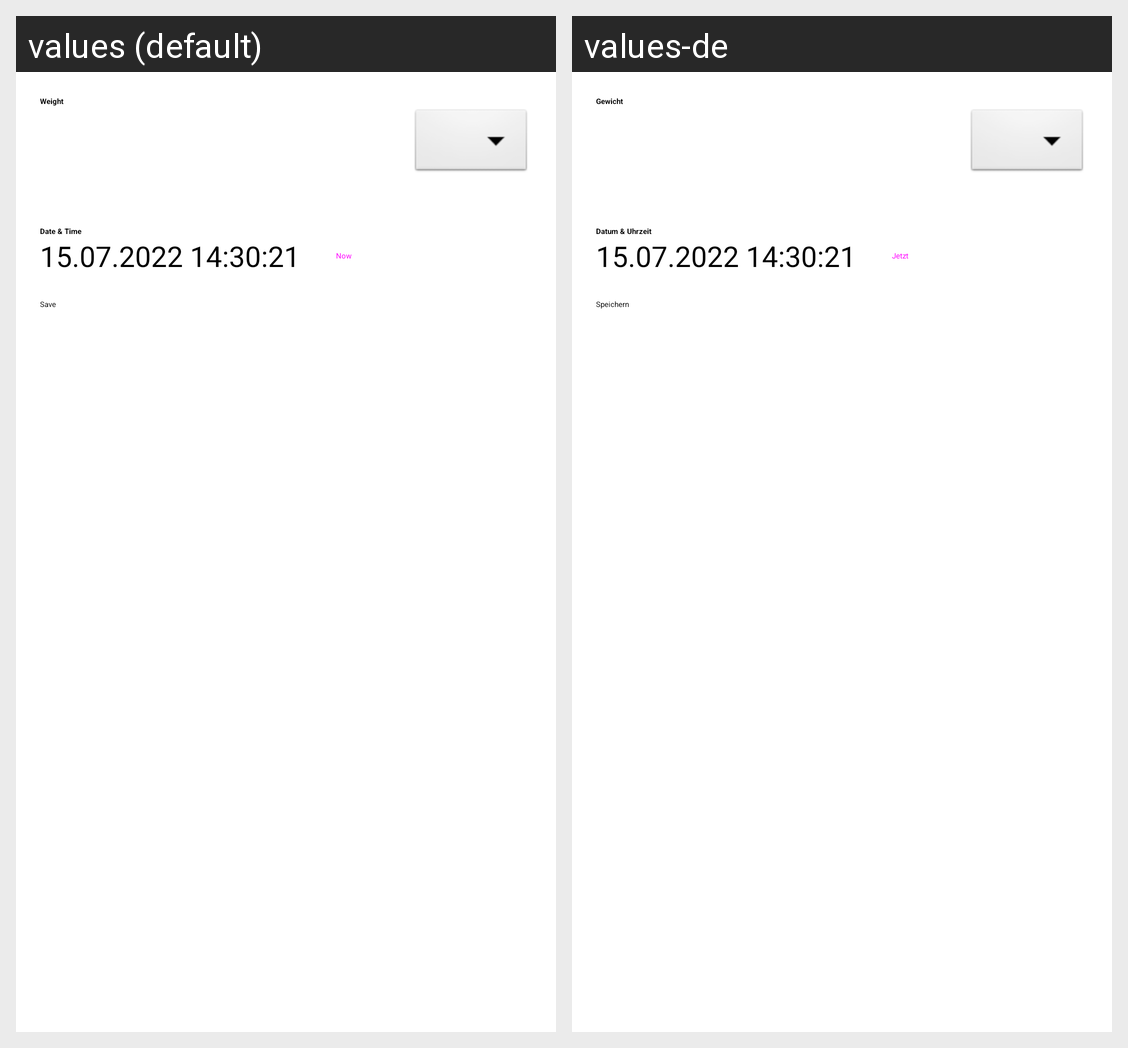

This grid shows one Android layout under two languages. Give, for every string resource on the screen, its name, the default text and each shown locale's text.
Android screen res/layout/fragment_weight_merge.xml rendered under 2 locales, left to right: values (default), values-de. Device: Nexus 5 (rendered at 1080×1920; each locale shown at half size, 540×960, under a caption strip naming it); theme Theme.HealthTrack.
Strings drawn on this screen, with the default value and each locale's value (text and hints the layout hard-codes, and strings that could not be matched under every locale, appear in the picture but are not listed):

weight_merge_title_Value
  values: Weight
  values-de: Gewicht

weight_merge_title_DateTime
  values: Date & Time
  values-de: Datum & Uhrzeit

weight_merge_button_now
  values: Now
  values-de: Jetzt

weight_merge_button_create
  values: Save
  values-de: Speichern
